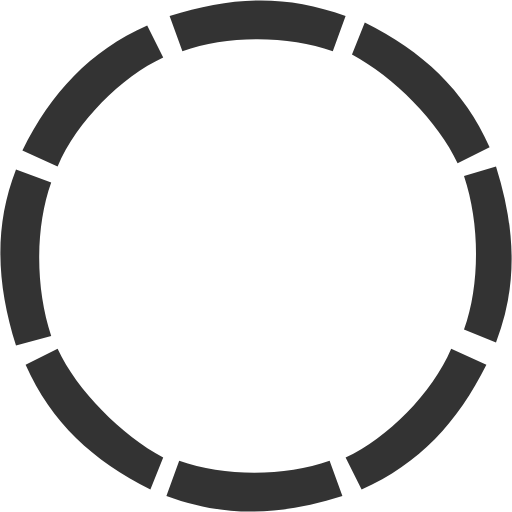
t = 0.00 s
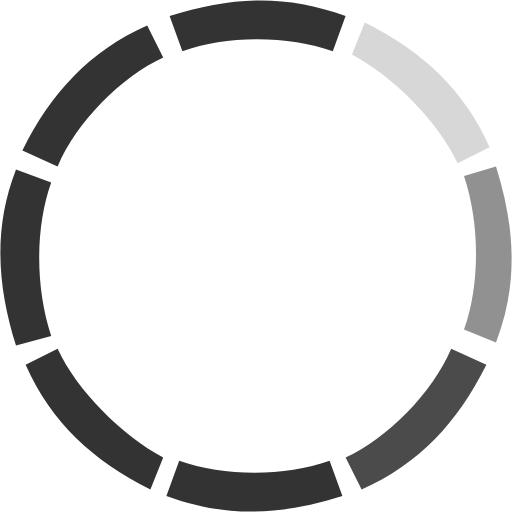
t = 0.29 s
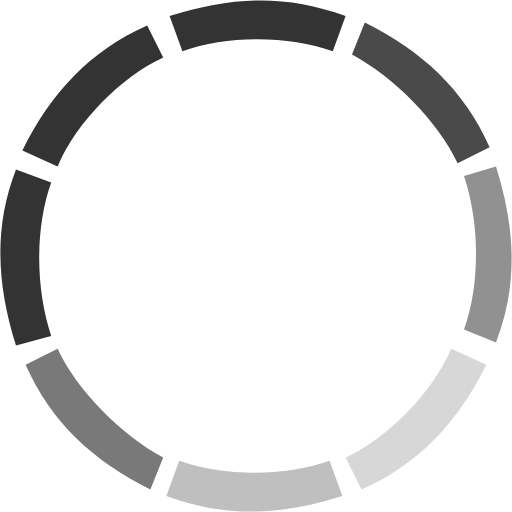
t = 0.63 s
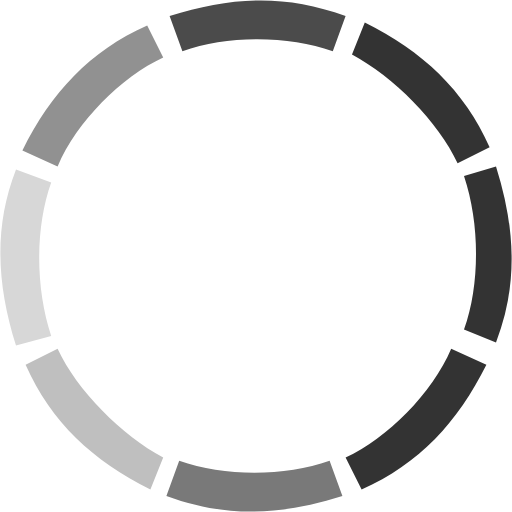
t = 0.92 s
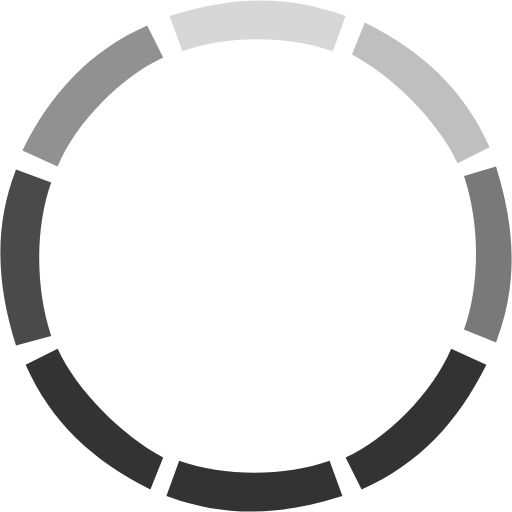
t = 1.25 s
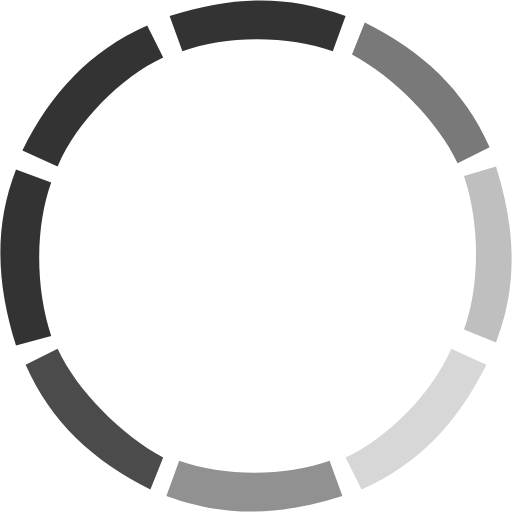
t = 1.54 s

The animated SVG that drew these frames (rendered in a browser with its animation timeline set to each time). Animation: 8 SMIL elements (animate=8); one cycle of 1.88 s, repeats indefinitely.

<?xml version="1.0" encoding="utf-8"?>
<svg version="1.1" xmlns="http://www.w3.org/2000/svg" xmlns:xlink="http://www.w3.org/1999/xlink" x="0px" y="0px"
	 viewBox="0 0 16 16" style="enable-background:new 0 0 16 16;" xml:space="preserve">
<style type="text/css">.st0{fill:#333333;}</style>
<path class="st0" d="M11.4,0.7c1.8,0.9,3.1,2.1,3.9,3.9l-1,0.5c-0.6-1.3-2-2.7-3.3-3.4">
<animate  accumulate="none" additive="replace" attributeName="fill" begin="0s" calcMode="linear" dur="1s" fill="remove" repeatCount="indefinite" restart="always" values="#333;#eee;#333;#333">
		</animate>
</path>
<path class="st0" d="M15.5,5.2c0.6,1.9,0.7,3.7,0,5.5l-1-0.4c0.5-1.4,0.5-3.3,0-4.8">
<animate  accumulate="none" additive="replace" attributeName="fill" begin="0.125s" calcMode="linear" dur="1s" fill="remove" repeatCount="indefinite" restart="always" values="#333;#eee;#333;#333">
		</animate>
</path>
<path class="st0" d="M15.2,11.4c-0.9,1.8-2.1,3.1-3.9,3.9l-0.5-1c1.3-0.6,2.7-2,3.3-3.4">
<animate  accumulate="none" additive="replace" attributeName="fill" begin="0.250s" calcMode="linear" dur="1s" fill="remove" repeatCount="indefinite" restart="always" values="#333;#eee;#333;#333">
		</animate>
</path>
<path class="st0" d="M10.7,15.5c-1.9,0.6-3.6,0.7-5.5,0l0.4-1.1c1.4,0.5,3.3,0.5,4.7,0">
<animate  accumulate="none" additive="replace" attributeName="fill" begin="0.375s" calcMode="linear" dur="1s" fill="remove" repeatCount="indefinite" restart="always" values="#333;#eee;#333;#333">
		</animate>
</path>
<path class="st0" d="M4.7,15.3c-1.8-0.9-3.1-2.1-3.9-3.9l1-0.5c0.6,1.3,2,2.7,3.3,3.4">
<animate  accumulate="none" additive="replace" attributeName="fill" begin="0.500s" calcMode="linear" dur="1s" fill="remove" repeatCount="indefinite" restart="always" values="#333;#eee;#333;#333">
		</animate>
</path>
<path class="st0" d="M0.5,10.8c-0.6-1.9-0.7-3.7,0-5.5l1.1,0.4c-0.5,1.4-0.5,3.3,0,4.8">
<animate  accumulate="none" additive="replace" attributeName="fill" begin="0.625s" calcMode="linear" dur="1s" fill="remove" repeatCount="indefinite" restart="always" values="#333;#eee;#333;#333">
		</animate>
</path>
<path class="st0" d="M0.7,4.7c0.9-1.8,2.1-3.1,3.9-3.9l0.5,1c-1.3,0.6-2.7,2-3.3,3.4">
<animate  accumulate="none" additive="replace" attributeName="fill" begin="0.750s" calcMode="linear" dur="1s" fill="remove" repeatCount="indefinite" restart="always" values="#333;#eee;#333;#333">
		</animate>
</path>
<path class="st0" d="M5.3,0.5c1.9-0.6,3.6-0.7,5.5,0l-0.4,1.1C9,1.1,7.1,1.1,5.7,1.6">
<animate  accumulate="none" additive="replace" attributeName="fill" begin="0.875s" calcMode="linear" dur="1s" fill="remove" repeatCount="indefinite" restart="always" values="#333;#eee;#333;#333">
		</animate>
</path>
</svg>
